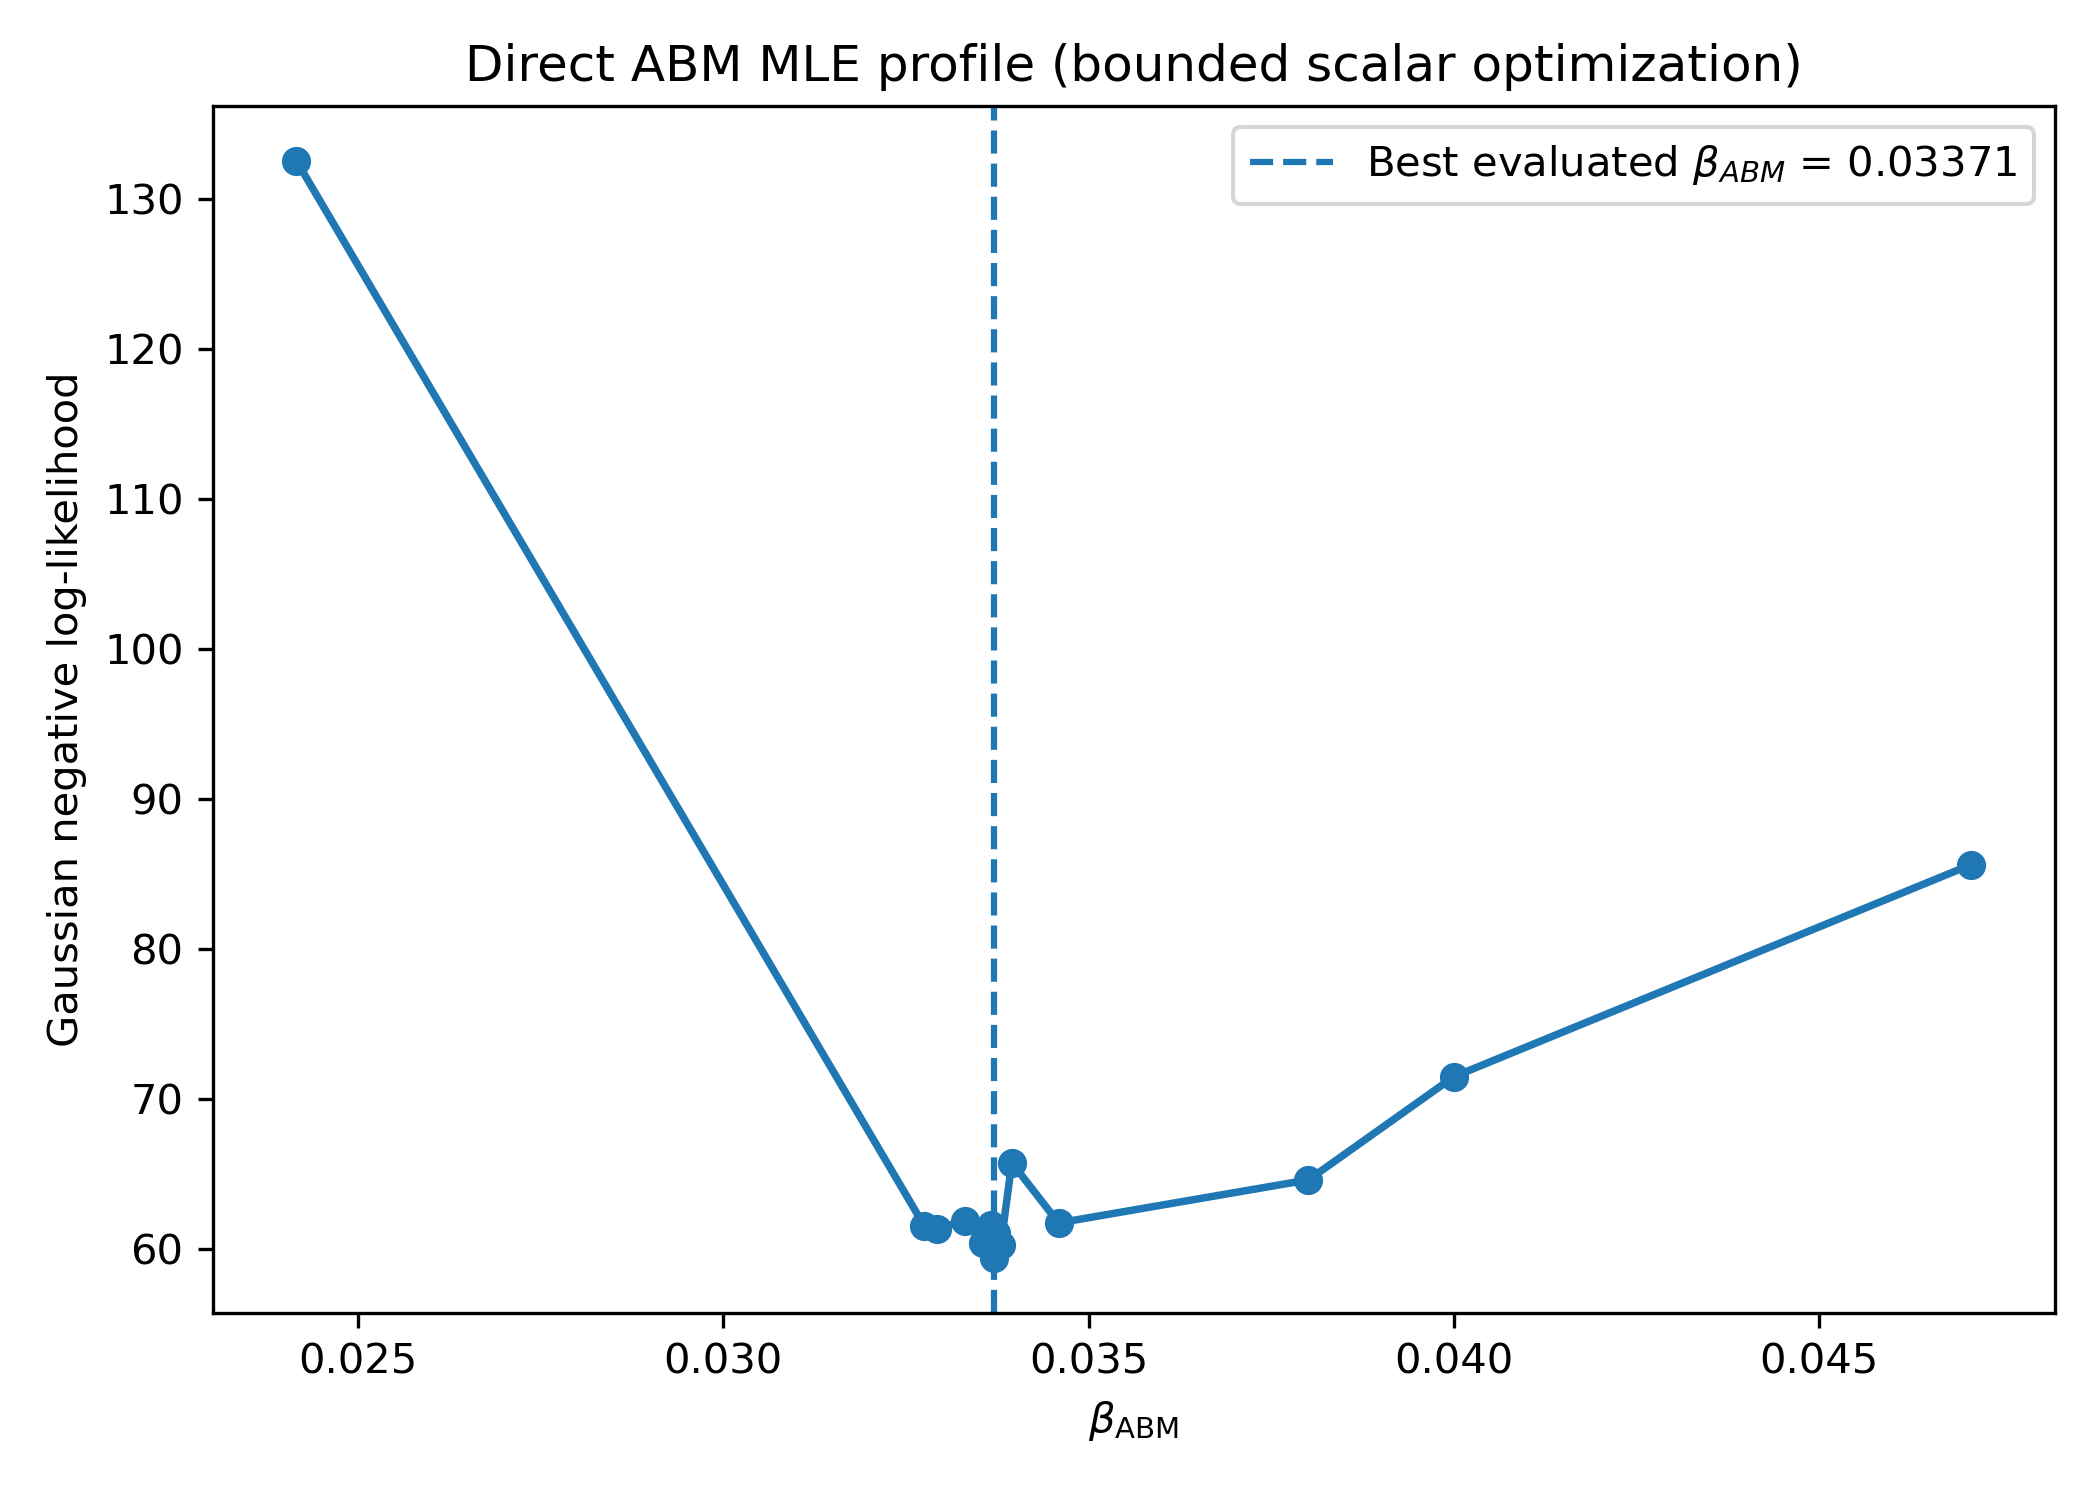

The table this chart was drawn from, first rows:
beta, nll, sse, n_abm_runs, elapsed_seconds, min_sd_cum, mean_sd_cum
0.02416, 132.5, 4179, 50, 1658, 1.594, 4.031
0.03275, 61.58, 1720, 50, 1642, 1.721, 7.247
0.03292, 61.37, 1488, 50, 1664, 2.104, 7.489
0.03331, 61.92, 1651, 50, 1647, 1.984, 8.282
0.03355, 60.4, 1568, 50, 1656, 1.585, 7.979
0.03367, 61.62, 1768, 50, 1646, 1.99, 8.107
0.03371, 59.4, 895.7, 50, 1651, 2.009, 8.857
0.03374, 61.12, 1221, 50, 1650, 1.854, 9.026
0.0338, 60.32, 1382, 50, 1656, 1.794, 9.035
0.03395, 65.77, 2139, 50, 1654, 2.187, 6.749
0.03459, 61.76, 558.1, 50, 1656, 2.225, 10.76
0.03801, 64.63, 644.8, 50, 1657, 2.37, 12.04
0.04, 71.5, 992.5, 50, 1675, 2.002, 15.65
0.04708, 85.63, 6403, 50, 1703, 2.486, 20.6
